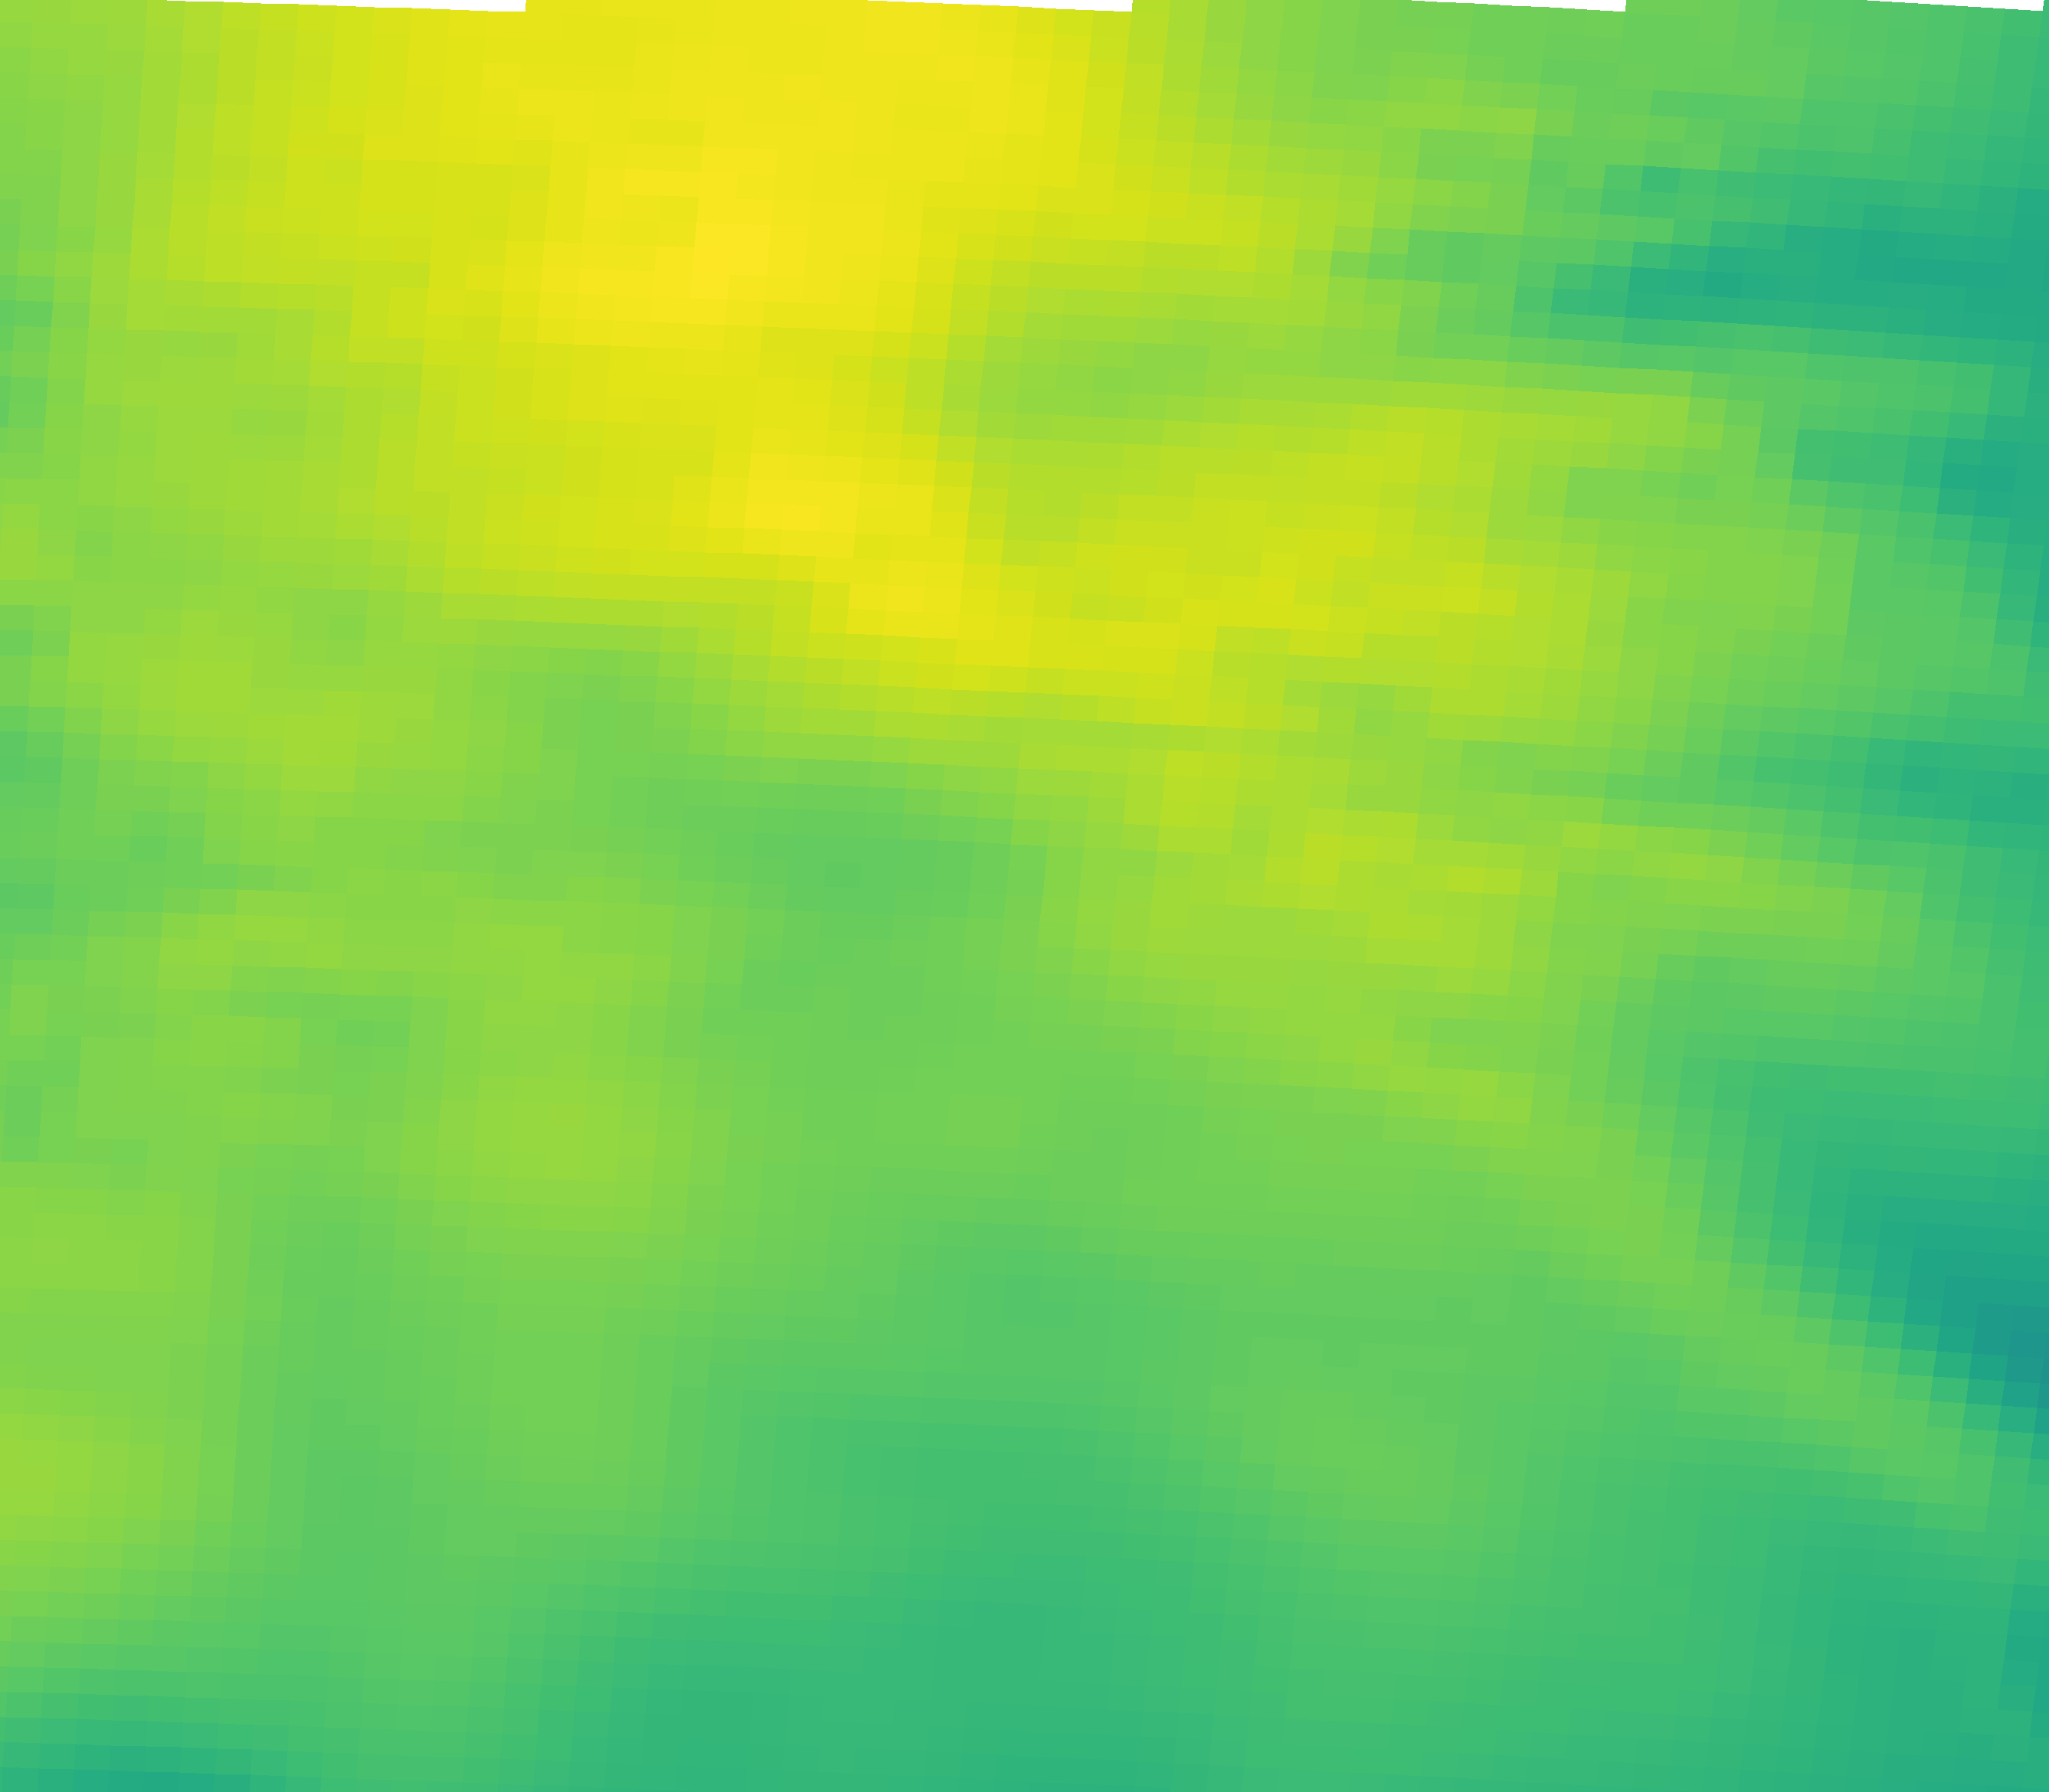

Data behind this chart, as committed beside it:
vector_id, pixel_x, pixel_y, latitude, longitude, magnitude, alpha_deg
0, 230, 2034, 44.96, 11.34, 42.24, 68.25
1, 695, 2050, 44.93, 12.04, 40.46, 69.65
2, 1159, 2069, 44.9, 12.73, 37.91, 70.75
3, 1623, 2092, 44.87, 13.43, 38.34, 70.19
4, 2087, 2117, 44.83, 14.12, 38.35, 63.45
5, 2550, 2146, 44.79, 14.81, 35.63, 59.48
6, 251, 1705, 45.45, 11.38, 43.29, 68.91
7, 720, 1721, 45.43, 12.08, 42.44, 73.63
8, 1189, 1740, 45.4, 12.78, 40.42, 73.29
9, 1657, 1763, 45.36, 13.48, 40.92, 65.64
10, 2125, 1789, 45.32, 14.18, 39.98, 65.82
11, 2592, 1817, 45.28, 14.88, 34.9, 63.95
12, 272, 1375, 45.94, 11.41, 43.89, 70.06
13, 746, 1392, 45.92, 12.12, 44.41, 75.55
14, 1219, 1411, 45.89, 12.82, 42.21, 71.71
15, 1692, 1434, 45.85, 13.53, 43.08, 64.54
16, 2164, 1460, 45.82, 14.24, 41.04, 67.49
17, 2636, 1489, 45.77, 14.94, 36.76, 67.95
18, 294, 1045, 46.44, 11.44, 43.8, 71.14
19, 772, 1062, 46.41, 12.15, 42.68, 71.92
20, 1250, 1082, 46.38, 12.87, 42.33, 66.48
21, 1727, 1105, 46.35, 13.58, 47.41, 65.17
22, 2204, 1131, 46.31, 14.3, 44.66, 67.56
23, 316, 715, 46.93, 11.47, 44.97, 72.28
24, 799, 732, 46.9, 12.2, 48.85, 72.51
25, 1282, 752, 46.87, 12.92, 49.76, 66.32
26, 1763, 776, 46.84, 13.64, 47.79, 70.61
27, 2245, 802, 46.8, 14.36, 43.26, 68.38
28, 339, 385, 47.42, 11.51, 46.83, 76.43
29, 827, 402, 47.4, 12.24, 51.42, 72.14
30, 1314, 423, 47.37, 12.96, 46.78, 70.57
31, 1800, 446, 47.33, 13.69, 44.01, 69.11
32, 2286, 473, 47.29, 14.42, 40.04, 69.90
33, 362, 55, 47.92, 11.54, 47.98, 72.40
34, 854, 72, 47.89, 12.28, 50.62, 71.58
35, 1346, 93, 47.86, 13.01, 50.56, 70.23
36, 1838, 117, 47.82, 13.75, 43.8, 74.38
37, 2328, 144, 47.78, 14.48, 40.45, 76.47
